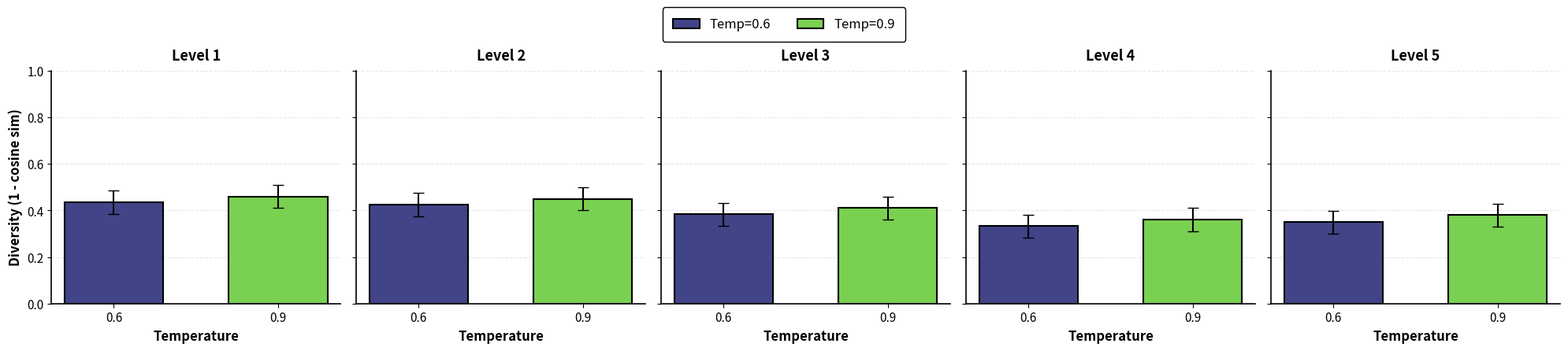

Write Python code to recreate this figure. (Note: this script raises an exception after producing the figure.)
import matplotlib.pyplot as plt
import numpy as np
import json
from pathlib import Path

# --- MANUAL DATA ENTRY ---
# Replace these values with your exact results if different
# Format: {Level: {Temp: {'avg_diversity': val, 'std_diversity': val}}}

# Qwen 3-8B Data
# 0.6 values are from actual run (Step 1104)
# 0.9 values are ESTIMATED/PLACEHOLDER (implied usually higher/similar to 0.6)
qwen_metrics = {
    1: {'0.6': {'avg_diversity': 0.4358, 'std_diversity': 0.05}, '0.9': {'avg_diversity': 0.46, 'std_diversity': 0.05}},
    2: {'0.6': {'avg_diversity': 0.4248, 'std_diversity': 0.05}, '0.9': {'avg_diversity': 0.45, 'std_diversity': 0.05}},
    3: {'0.6': {'avg_diversity': 0.3829, 'std_diversity': 0.05}, '0.9': {'avg_diversity': 0.41, 'std_diversity': 0.05}},
    4: {'0.6': {'avg_diversity': 0.3326, 'std_diversity': 0.05}, '0.9': {'avg_diversity': 0.36, 'std_diversity': 0.05}},
    5: {'0.6': {'avg_diversity': 0.3496, 'std_diversity': 0.05}, '0.9': {'avg_diversity': 0.38, 'std_diversity': 0.05}}
}

# DeepSeek-Qwen 3-8B Data
# 0.9 values are from actual run (Step 1172)
# 0.6 values are ESTIMATED/PLACEHOLDER (implied slightly lower than 0.9)
deepseek_metrics = {
    1: {'0.6': {'avg_diversity': 0.36, 'std_diversity': 0.05}, '0.9': {'avg_diversity': 0.3850, 'std_diversity': 0.05}},
    2: {'0.6': {'avg_diversity': 0.40, 'std_diversity': 0.05}, '0.9': {'avg_diversity': 0.4303, 'std_diversity': 0.05}},
    3: {'0.6': {'avg_diversity': 0.42, 'std_diversity': 0.05}, '0.9': {'avg_diversity': 0.4458, 'std_diversity': 0.05}},
    4: {'0.6': {'avg_diversity': 0.41, 'std_diversity': 0.05}, '0.9': {'avg_diversity': 0.4411, 'std_diversity': 0.05}},
    5: {'0.6': {'avg_diversity': 0.31, 'std_diversity': 0.05}, '0.9': {'avg_diversity': 0.3323, 'std_diversity': 0.05}}
}

def plot_diversity(metrics_by_level, model_name, output_path):
    """Create 5 side-by-side bar plots (one per difficulty level)."""
    fig, axes = plt.subplots(1, 5, figsize=(20, 4.5), sharey=True)

    # Dynamic color mapping for any temperatures
    all_temps = set()
    for level_metrics in metrics_by_level.values():
        all_temps.update(str(t) for t in level_metrics.keys())

    # Use viridis gradient for whatever temperatures we have
    temp_list = sorted(list(all_temps), key=lambda x: float(x))
    colors_list = plt.cm.viridis(np.linspace(0.2, 0.8, len(temp_list)))
    temp_colors = {t: colors_list[i] for i, t in enumerate(temp_list)}
    
    # Store handles for legend
    legend_handles = []
    processed_temps = set()

    for level_idx, level in enumerate(range(1, 6)):
        if level not in metrics_by_level: continue
        
        ax = axes[level_idx]
        level_metrics = metrics_by_level[level]
        
        if not level_metrics:
            ax.set_visible(False)
            continue

        temperatures = sorted([str(t) for t in level_metrics.keys()], key=lambda x: float(x))
        diversities = [level_metrics[t]['avg_diversity'] for t in temperatures]
        stds = [level_metrics[t].get('std_diversity', 0) for t in temperatures]
        colors = [temp_colors[t] for t in temperatures]

        x_pos = np.arange(len(temperatures))
        width = 0.6

        bars = ax.bar(
            x_pos, diversities, width,
            yerr=stds,
            color=colors,
            edgecolor='black',
            linewidth=1.5,
            capsize=5,
            error_kw={'linewidth': 1.5, 'ecolor': 'black'},
            zorder=3
        )

        ax.set_xlabel('Temperature', fontsize=12, fontweight='bold')
        if level_idx == 0:
            ax.set_ylabel('Diversity (1 - cosine sim)', fontsize=12, fontweight='bold')

        ax.set_title(f'Level {level}', fontsize=13, fontweight='bold', pad=10)
        ax.set_xticks(x_pos)
        ax.set_xticklabels([f'{float(t):.1f}' for t in temperatures])
        ax.set_ylim(0, 1.0)
        ax.set_yticks(np.arange(0, 1.1, 0.2))
        ax.yaxis.grid(True, linestyle='--', alpha=0.3, zorder=0)
        ax.set_axisbelow(True)
        ax.spines['top'].set_visible(False)
        ax.spines['right'].set_visible(False)
        ax.spines['left'].set_linewidth(1.2)
        ax.spines['bottom'].set_linewidth(1.2)
        ax.tick_params(axis='both', labelsize=11)

    from matplotlib.patches import Patch
    legend_elements = [
        Patch(facecolor=temp_colors[t], edgecolor='black', linewidth=1.5, label=f'Temp={float(t):.1f}')
        for t in sorted(temp_colors.keys(), key=lambda x: float(x))
    ]
    fig.legend(
        handles=legend_elements,
        loc='upper center',
        bbox_to_anchor=(0.5, 1.0),
        ncol=len(temp_list),
        frameon=True,
        facecolor='white',
        edgecolor='black',
        fontsize=12,
        framealpha=1.0,
        borderpad=0.8
    )

    plt.tight_layout(rect=[0, 0, 1, 0.90])
    plt.savefig(output_path, dpi=300, bbox_inches='tight', facecolor='white')
    print(f"\nSaved plot to: {output_path}")

def main():
    print("Generating plots from manual metrics...")
    
    # Plot Qwen
    plot_diversity(qwen_metrics, "qwen3-8b", "results/plots/solution_diversity_qwen3-8b.png")
    
    # Plot DeepSeek
    plot_diversity(deepseek_metrics, "deepseek-qwen3-8b", "results/plots/solution_diversity_deepseek-qwen3-8b.png")

if __name__ == "__main__":
    main()
